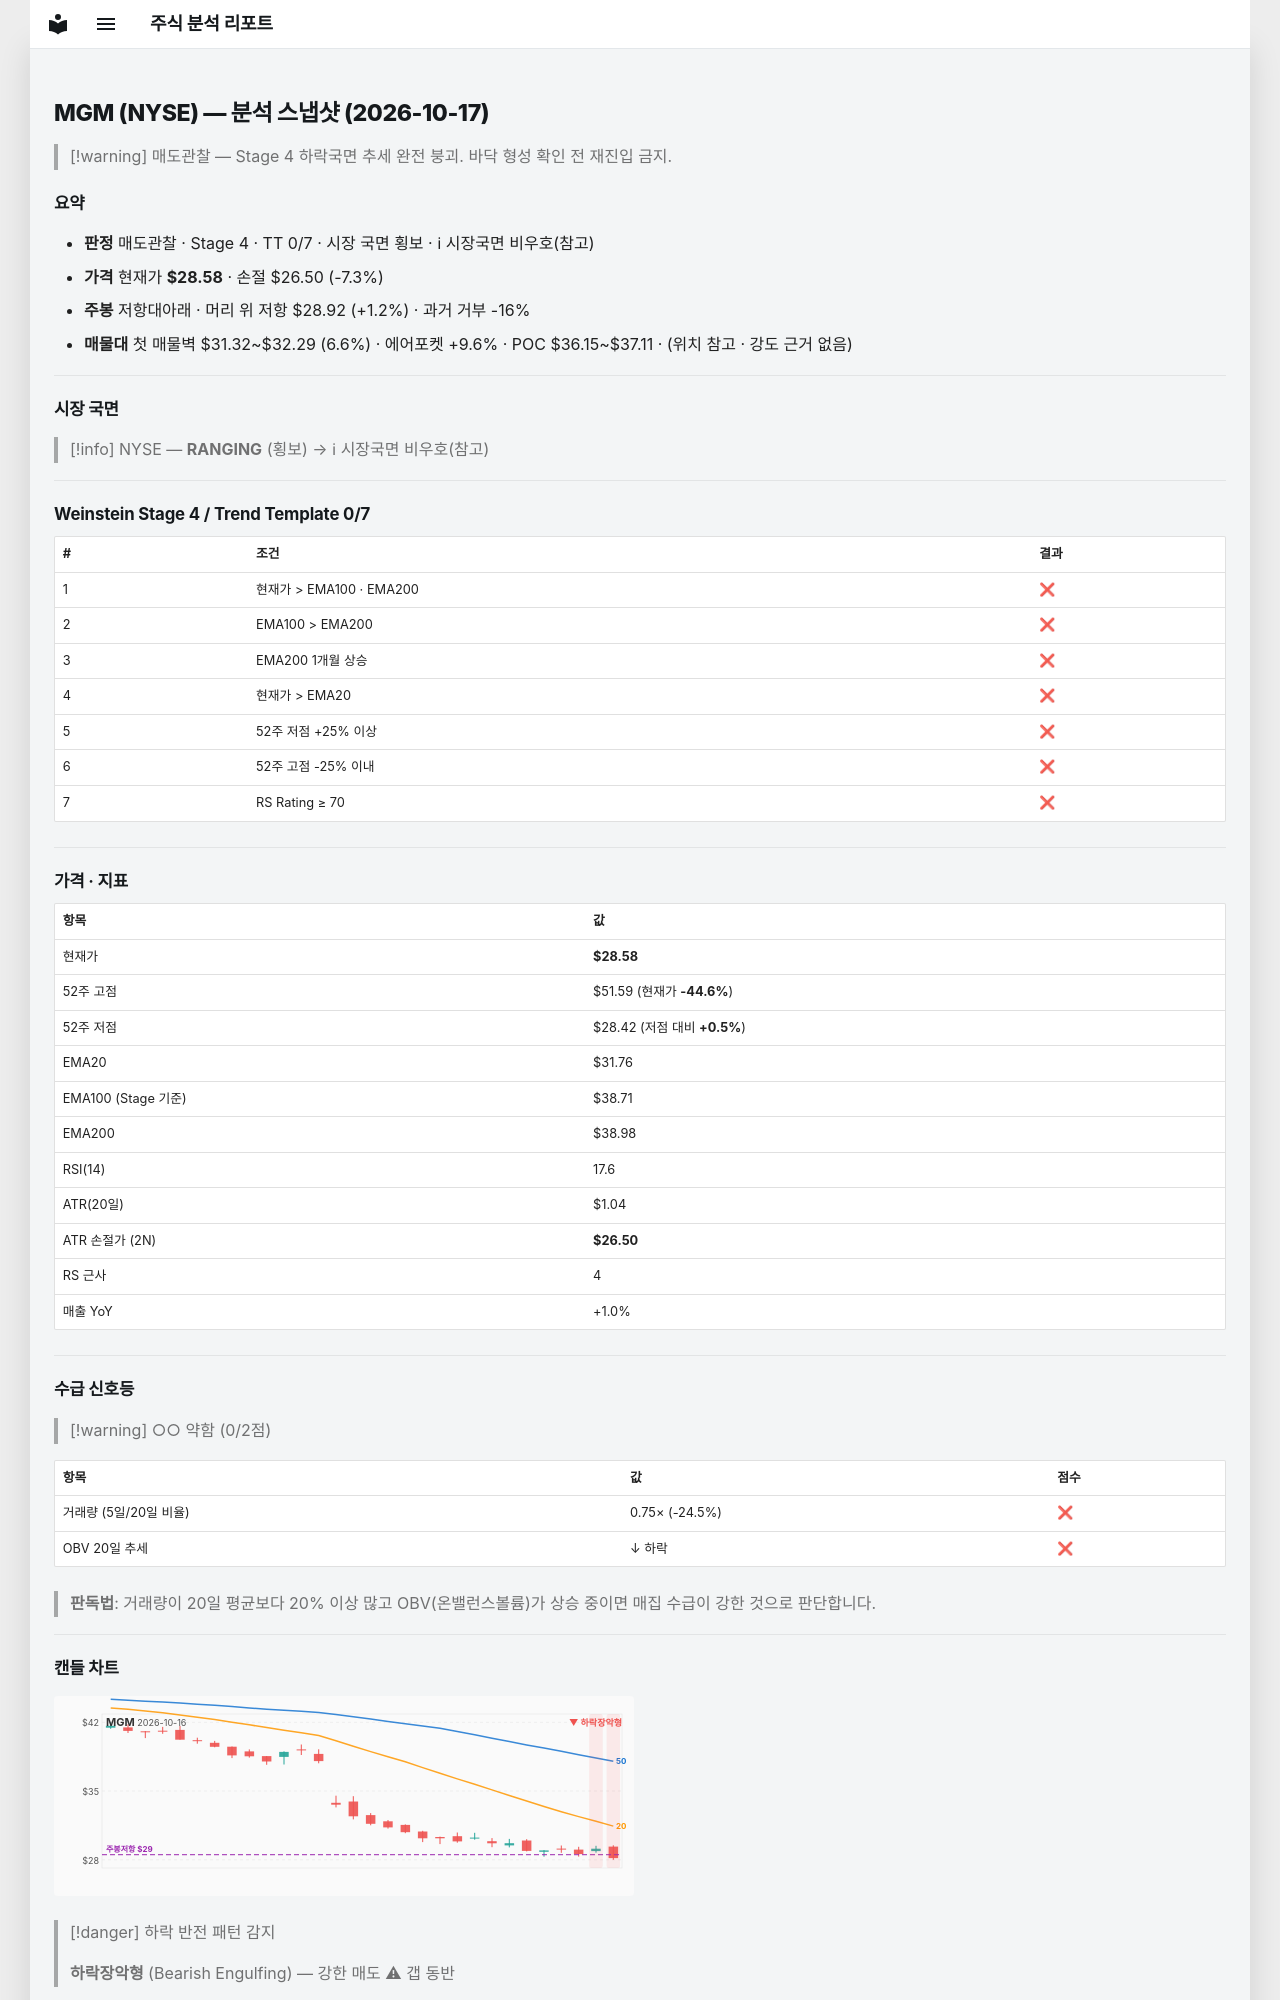

repository: soloandco/stock-reports · page: snapshots/MGM-2026-10-17/index.html · generator: mkdocs

---
type: analysis-snapshot
title: MGM 분석 스냅샷
ticker: MGM
market: NYSE
created: 2026-10-17
updated: 2026-10-17
bar-date: 2026-10-16
verdict: 매도관찰
real-rr: 0.16
sma50-gap-pct: -10.0
weekly-position: 저항대아래
weekly-overhead-price: 28.92
weekly-overhead-pct: 1.2
stage: 4
trend-template-score: 0
tt-max: 7
ma-set: ema-20-100-200
price: 28.579999923706055
stop-price: 26.49929816485471
market-regime: RANGING
supply-demand-score: 0/2
supply-demand-label: 약함
status: tracking
tags:
  - stock-agent
  - watchlist
  - MGM
  - analysis
related:
  - "[[analysis-template]]"
---

# MGM (NYSE) — 분석 스냅샷 (2026-10-17)

> [!warning] 매도관찰 — Stage 4 하락국면
> 추세 완전 붕괴. 바닥 형성 확인 전 재진입 금지.

## 요약

- **판정** 매도관찰 · Stage 4 · TT 0/7 · 시장 국면 횡보 · ℹ 시장국면 비우호(참고)
- **가격** 현재가 **$28.58** · 손절 $26.50 (-7.3%)
- **주봉** 저항대아래 · 머리 위 저항 $28.92 (+1.2%) · 과거 거부 -16%
- **매물대** 첫 매물벽 $31.32~$32.29 (6.6%) · 에어포켓 +9.6% · POC $36.15~$37.11 · (위치 참고 · 강도 근거 없음)

---

## 시장 국면

> [!info] NYSE — **RANGING** (횡보) → ℹ 시장국면 비우호(참고)

---

## Weinstein Stage 4 / Trend Template 0/7

| # | 조건 | 결과 |
|---|------|------|
| 1 | 현재가 > EMA100 · EMA200 | ❌ |
| 2 | EMA100 > EMA200 | ❌ |
| 3 | EMA200 1개월 상승 | ❌ |
| 4 | 현재가 > EMA20 | ❌ |
| 5 | 52주 저점 +25% 이상 | ❌ |
| 6 | 52주 고점 -25% 이내 | ❌ |
| 7 | RS Rating ≥ 70 | ❌ |

---

## 가격 · 지표

| 항목 | 값 |
|------|---|
| 현재가 | **$28.58** |
| 52주 고점 | $51.59 (현재가 **-44.6%**) |
| 52주 저점 | $28.42 (저점 대비 **+0.5%**) |
| EMA20 | $31.76 |
| EMA100 (Stage 기준) | $38.71 |
| EMA200 | $38.98 |
| RSI(14) | 17.6 |
| ATR(20일) | $1.04 |
| ATR 손절가 (2N) | **$26.50** |
| RS 근사 | 4 |
| 매출 YoY | +1.0% |

---
## 수급 신호등

> [!warning] ○○ 약함 (0/2점)

| 항목 | 값 | 점수 |
|------|------|------|
| 거래량 (5일/20일 비율) | 0.75× (-24.5%) | ❌ |
| OBV 20일 추세 | ↓ 하락 | ❌ |

> **판독법**: 거래량이 20일 평균보다 20% 이상 많고 OBV(온밸런스볼륨)가 상승 중이면 매집 수급이 강한 것으로 판단합니다.

---
